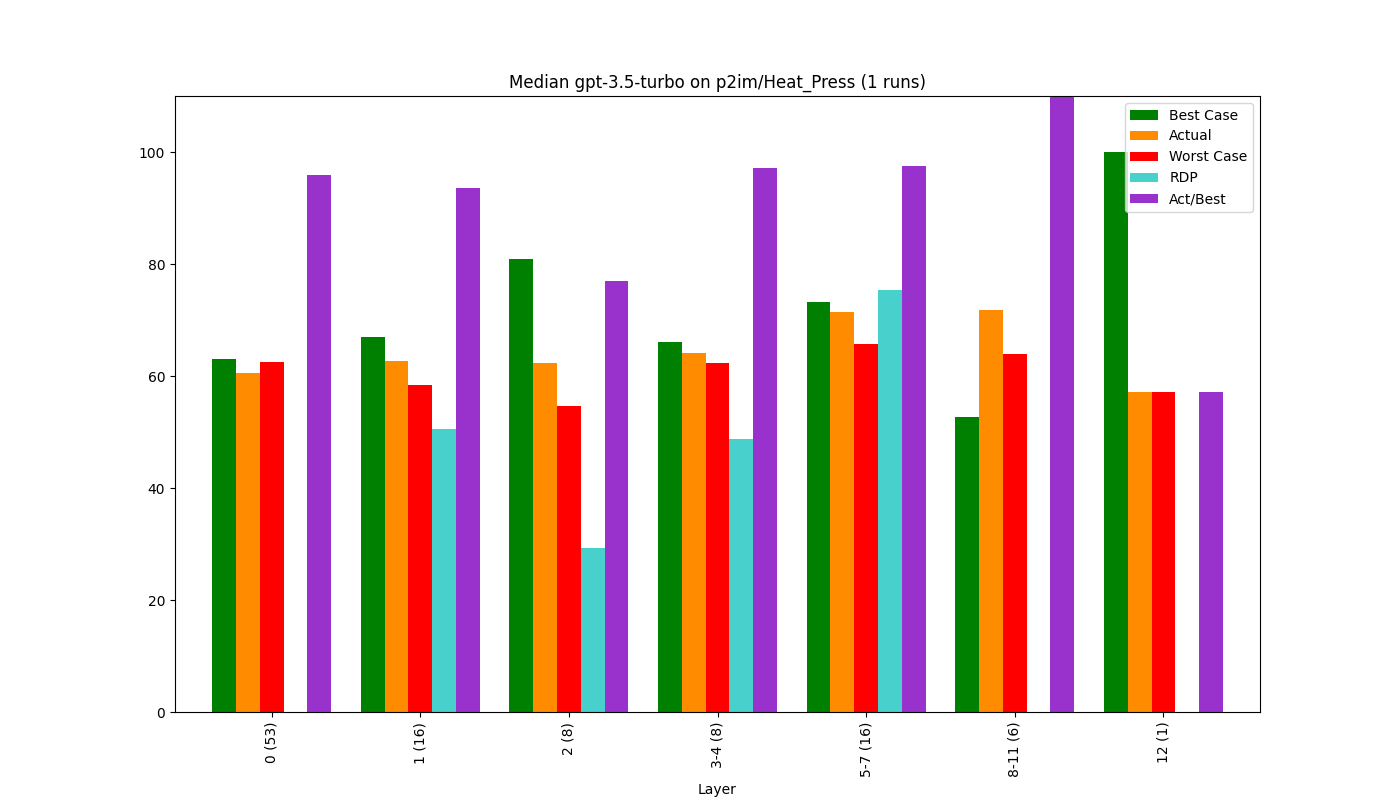

The data file committed next to this chart (first rows):
, Bucket, Layer, Actual, Best Case, Worst Case, Act/Best, Act vs Best (direct), RDP, Change, Counted Actual, Counted Best, Counted Worst
0, 0, 0 (53), 60.55, 63.09, 62.56, 95.96, 89.75, -375.4, 60.55, 53.0, 52.0, 53.0
1, 1, 1 (16), 62.7, 67.0, 58.31, 93.58, 78.06, 50.47, 3.55, 16.0, 16.0, 16.0
2, 2, 2 (8), 62.3, 80.89, 54.6, 77.02, 68.11, 29.28, -0.63, 8.0, 8.0, 8.0
3, 3, 3-4 (8), 64.19, 66.12, 62.37, 97.09, 75.45, 48.7, 3.04, 8.0, 8.0, 8.0
4, 4, 5-7 (16), 71.38, 73.22, 65.74, 97.49, 74.36, 75.38, 11.19, 16.0, 16.0, 16.0
5, 5, 8-11 (6), 71.79, 52.63, 63.93, 136.4, 71.35, -69.67, 0.58, 6.0, 6.0, 6.0
6, 6, 12 (1), 57.14, 100.0, 57.14, 57.14, 76.19, 0.0, -20.4, 1.0, 1.0, 1.0
